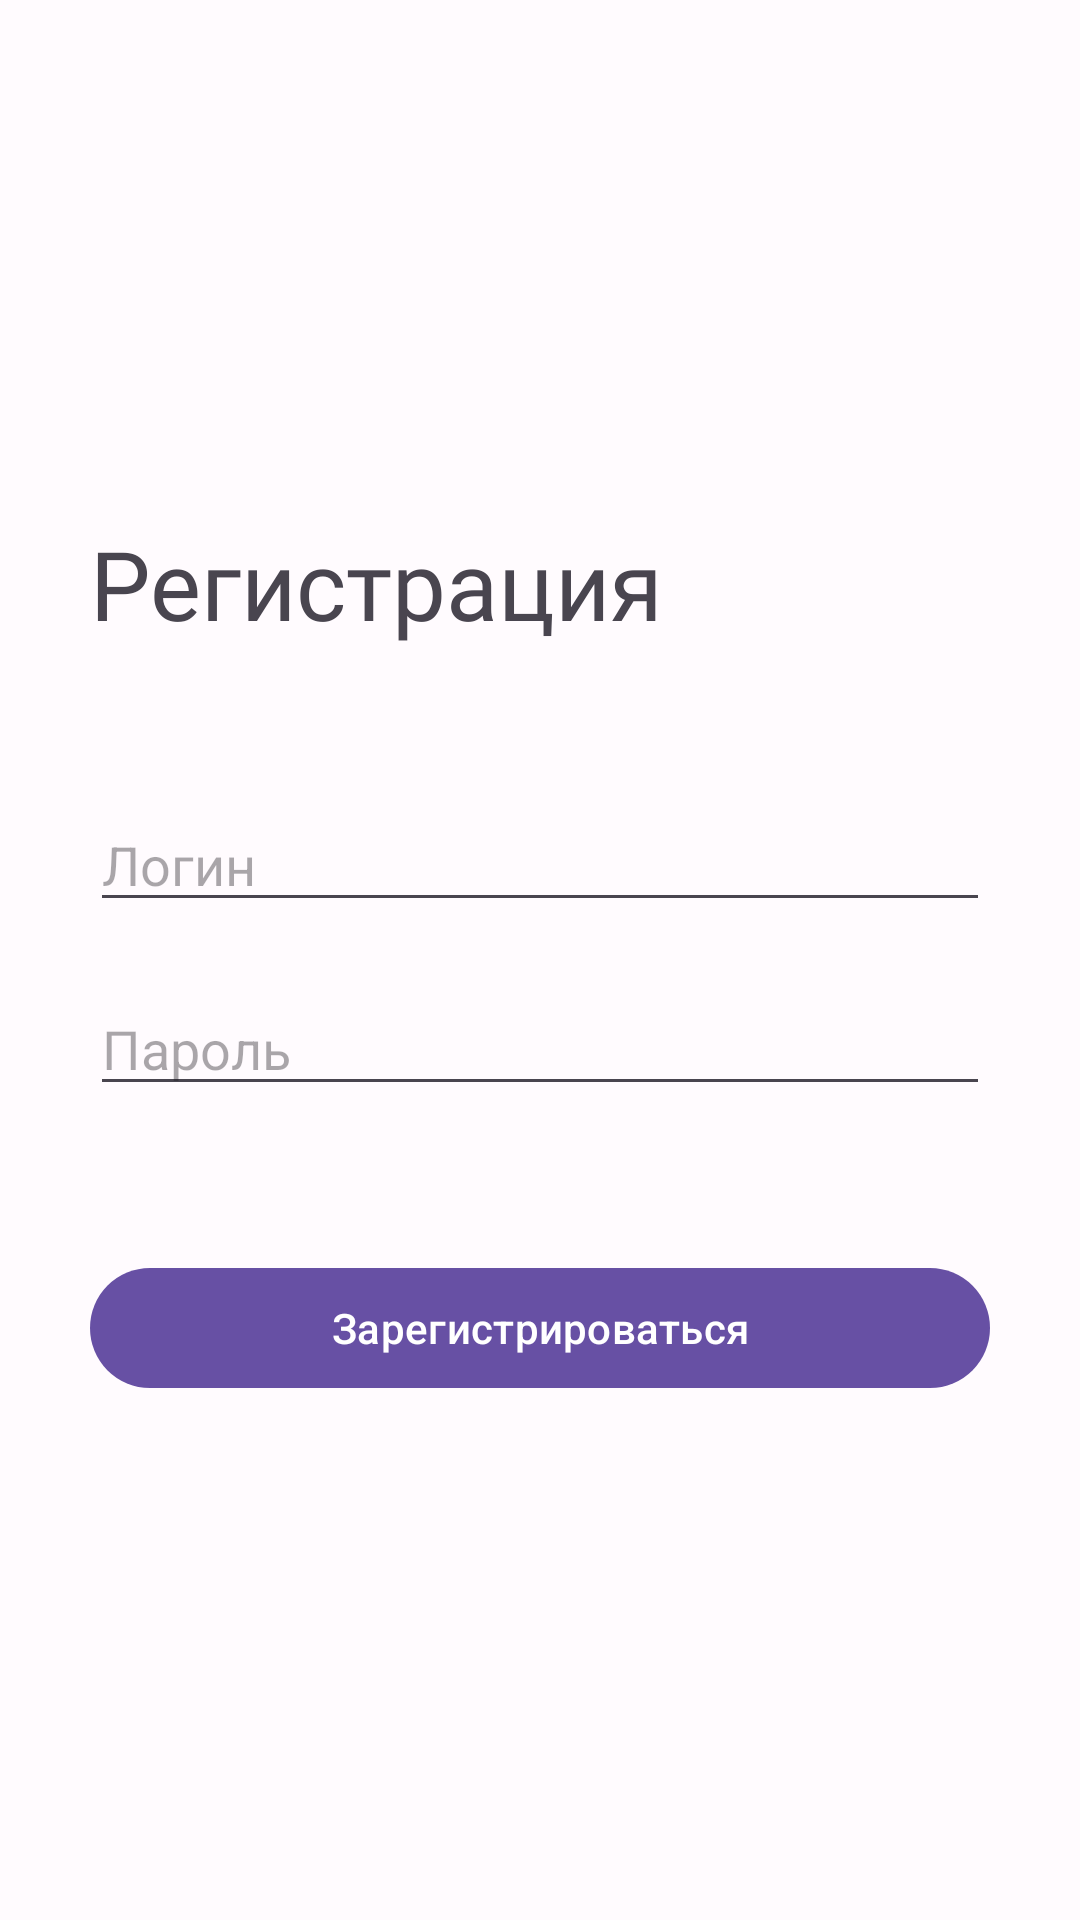

This screen was rendered from an Android layout file. Write that file and the resources it references.
<!-- AndroidManifest.xml: application theme AppTheme1 -->
<!-- res/layout/reg_fragment.xml -->
<?xml version="1.0" encoding="utf-8"?>
<FrameLayout xmlns:android="http://schemas.android.com/apk/res/android"
    xmlns:tools="http://schemas.android.com/tools"
    android:layout_width="match_parent"
    android:layout_height="match_parent"
    xmlns:app="http://schemas.android.com/apk/res-auto"
    tools:context=".features.reg.RegFragment">

    <com.google.android.material.appbar.MaterialToolbar
        android:id="@+id/toolbar"
        android:layout_width="match_parent"
        android:layout_height="?attr/actionBarSize"
        app:layout_collapseMode="pin" />

    <LinearLayout
        android:layout_width="wrap_content"
        android:layout_height="wrap_content"
        android:layout_gravity="center"
        android:orientation="vertical">

        <TextView
            android:layout_width="match_parent"
            android:layout_height="wrap_content"
            android:layout_marginBottom="50dp"
            android:fontFamily="@font/roboto_medium"
            android:text="@string/registration"
            android:textSize="32sp" />

        <com.google.android.material.textfield.TextInputEditText
            android:layout_width="300dp"
            android:layout_height="wrap_content"
            android:layout_marginBottom="20dp"
            android:hint="@string/login" />

        <com.google.android.material.textfield.TextInputEditText
            android:layout_width="300dp"
            android:layout_height="wrap_content"
            android:layout_marginBottom="50dp"
            android:hint="@string/password"
            android:inputType="textPassword" />

        <com.google.android.material.button.MaterialButton
            android:layout_width="match_parent"
            android:layout_height="wrap_content"
            android:text="@string/sign_up" />

    </LinearLayout>

</FrameLayout>
<!-- resources referenced by this layout -->
<resources>
  <string name="login">Логин</string>
  <string name="password">Пароль</string>
  <string name="registration">Регистрация</string>
  <string name="sign_up">Зарегистрироваться</string>
  <color name="md_theme_light_surface">#FFFBFE</color>
  <color name="md_theme_light_onErrorContainer">#410E0B</color>
  <color name="md_theme_light_onError">#FFFFFF</color>
  <color name="md_theme_light_errorContainer">#F9DEDC</color>
  <color name="md_theme_light_onTertiaryContainer">#31111D</color>
  <color name="md_theme_light_onTertiary">#FFFFFF</color>
  <color name="md_theme_light_tertiaryContainer">#FFD8E4</color>
  <color name="md_theme_light_tertiary">#7D5260</color>
  <color name="md_theme_light_error">#B3261E</color>
  <color name="md_theme_light_outline">#79747E</color>
  <color name="md_theme_light_onBackground">#1C1B1F</color>
  <color name="md_theme_light_background">#FFFBFE</color>
  <color name="md_theme_light_inverseOnSurface">#F4EFF4</color>
  <color name="md_theme_light_inverseSurface">#313033</color>
  <color name="md_theme_light_onSurfaceVariant">#49454F</color>
  <color name="md_theme_light_onSurface">#1C1B1F</color>
  <color name="md_theme_light_surfaceVariant">#E7E0EC</color>
  <color name="md_theme_light_onSecondaryContainer">#1D192B</color>
  <color name="md_theme_light_onSecondary">#FFFFFF</color>
  <color name="md_theme_light_secondaryContainer">#E8DEF8</color>
  <color name="md_theme_light_secondary">#625B71</color>
  <color name="md_theme_light_onPrimaryContainer">#21005D</color>
  <color name="md_theme_light_onPrimary">#FFFFFF</color>
  <color name="md_theme_light_primaryContainer">#EADDFF</color>
  <color name="md_theme_light_primary">#6750A4</color>
  <color name="md_theme_light_inversePrimary">#D0BCFF</color>
</resources>
